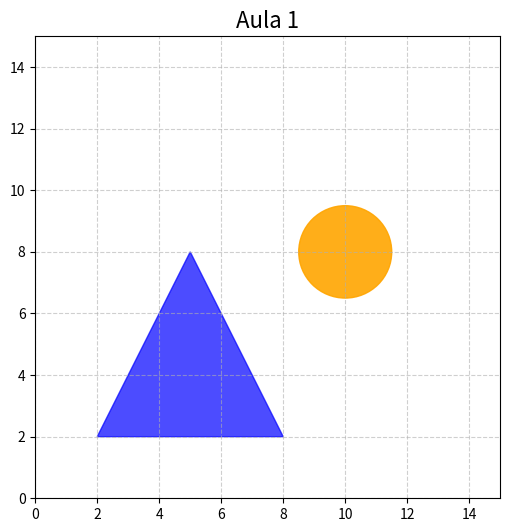

The script that saved this image:
import matplotlib.pyplot as plt
import matplotlib.patches as patches

def main():
    fig, ax = plt.subplots(figsize=(6, 6))
    ax.set_xlim(0, 15)
    ax.set_ylim(0, 15)
    ax.set_title('Aula 1', fontsize=16)
    ax.grid(True, linestyle='--', alpha=0.6)

    triangulo = patches.Polygon([[2, 2], [8, 2], [5, 8]], closed=True, color='blue', alpha=0.7)
    ax.add_patch(triangulo)

    circulo = patches.Circle((10, 8), radius=1.5, color='orange', alpha=0.9)
    ax.add_patch(circulo)

    plt.show()

if __name__ == "__main__":
    main()
